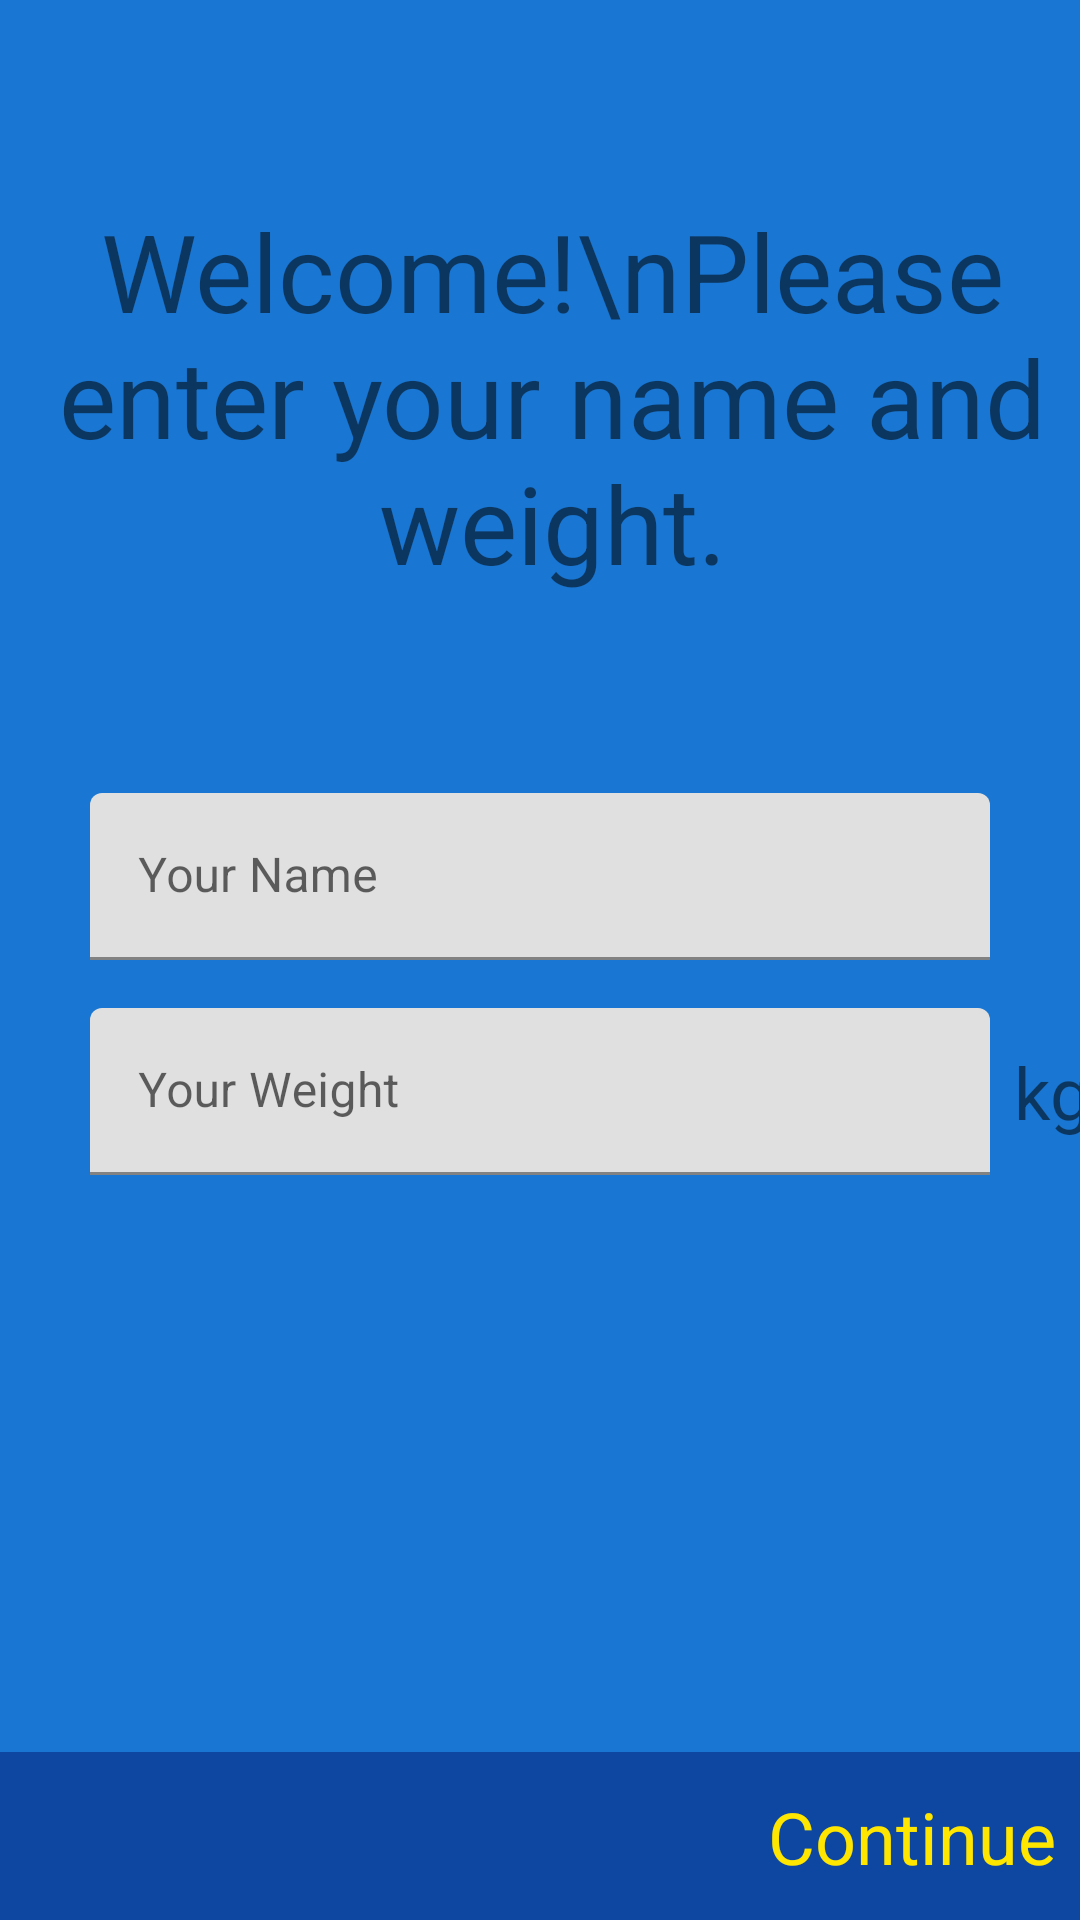

Here is an Android app screen rendered from its layout file. Give the layout XML and the strings, colors and styles it references.
<!-- AndroidManifest.xml: application theme Theme.Demo -->
<!-- res/layout/fragment_setup.xml -->
<?xml version="1.0" encoding="utf-8"?>
<androidx.constraintlayout.widget.ConstraintLayout xmlns:android="http://schemas.android.com/apk/res/android"
    xmlns:app="http://schemas.android.com/apk/res-auto"
    xmlns:tools="http://schemas.android.com/tools"
    android:layout_width="match_parent"
    android:layout_height="match_parent"
    android:background="@color/md_blue_700"
    tools:context=".SetupFragment">


    <TextView
        android:id="@+id/tvWelcome"
        android:layout_width="wrap_content"
        android:layout_height="wrap_content"
        android:layout_marginStart="8dp"
        android:text="Welcome!\nPlease enter your name and weight."
        android:textAlignment="center"
        android:textSize="36sp"
        app:layout_constraintBottom_toTopOf="@+id/tilName"
        app:layout_constraintLeft_toLeftOf="parent"
        app:layout_constraintRight_toRightOf="parent"
        app:layout_constraintTop_toTopOf="parent" />

    <com.google.android.material.textfield.TextInputLayout
        android:id="@+id/tilName"
        android:layout_width="300dp"
        android:layout_height="wrap_content"
        app:layout_constraintBottom_toTopOf="@+id/constraintLayout"
        app:layout_constraintEnd_toEndOf="parent"
        app:layout_constraintHorizontal_bias="0.5"
        app:layout_constraintStart_toStartOf="parent"
        app:layout_constraintTop_toTopOf="parent">

        <com.google.android.material.textfield.TextInputEditText
            android:id="@+id/etName"
            android:layout_width="match_parent"
            android:layout_height="wrap_content"
            android:ems="10"
            android:hint="Your Name"
            android:inputType="textPersonName" />

    </com.google.android.material.textfield.TextInputLayout>

    <com.google.android.material.textfield.TextInputLayout
        android:id="@+id/tilWeight"
        android:layout_width="300dp"
        android:layout_height="wrap_content"
        android:layout_marginTop="16dp"
        app:layout_constraintStart_toStartOf="@+id/tilName"
        app:layout_constraintTop_toBottomOf="@+id/tilName">

        <com.google.android.material.textfield.TextInputEditText
            android:id="@+id/etWeight"
            android:layout_width="match_parent"
            android:layout_height="wrap_content"
            android:ems="10"
            android:hint="Your Weight"
            android:inputType="numberDecimal" />

    </com.google.android.material.textfield.TextInputLayout>

    <TextView
        android:id="@+id/tvWeight"
        android:layout_width="wrap_content"
        android:layout_height="wrap_content"
        android:layout_marginStart="8dp"
        android:text="kg"
        android:textSize="24sp"
        app:layout_constraintBottom_toBottomOf="@+id/tilWeight"
        app:layout_constraintLeft_toRightOf="@id/tilWeight"
        app:layout_constraintTop_toTopOf="@+id/tilWeight" />

    <androidx.constraintlayout.widget.ConstraintLayout
        android:id="@+id/constraintLayout"
        android:layout_width="match_parent"
        android:layout_height="56dp"
        android:background="@color/md_blue_900"
        android:padding="8dp"
        app:layout_constraintBottom_toBottomOf="parent"
        app:layout_constraintEnd_toEndOf="parent"
        app:layout_constraintHorizontal_bias="0.5"
        app:layout_constraintStart_toStartOf="parent">

        <TextView
            android:id="@+id/tvContinue"
            android:layout_width="wrap_content"
            android:layout_height="wrap_content"
            android:text="Continue"
            android:textColor="@color/colorAccent"
            android:textSize="24sp"
            app:layout_constraintBottom_toBottomOf="parent"
            app:layout_constraintEnd_toEndOf="parent"
            app:layout_constraintTop_toTopOf="parent" />

    </androidx.constraintlayout.widget.ConstraintLayout>


</androidx.constraintlayout.widget.ConstraintLayout>
<!-- resources referenced by this layout -->
<resources>
  <color name="colorAccent">#FFE600</color>
  <color name="md_blue_700">#1976D2</color>
  <color name="md_blue_900">#0D47A1</color>
  <style name="Theme.Demo" parent="Theme.MaterialComponents.DayNight.NoActionBar">
          
          <item name="colorPrimary">@color/purple_500</item>
          <item name="colorPrimaryVariant">@color/purple_700</item>
          <item name="colorOnPrimary">@color/white</item>
          
          <item name="colorSecondary">@color/teal_200</item>
          <item name="colorSecondaryVariant">@color/teal_700</item>
          <item name="colorOnSecondary">@color/white</item>
          
          <item name="android:statusBarColor" tools:targetApi="l">?attr/colorPrimaryVariant</item>
          
      </style>
  <color name="purple_500">#FF6200EE</color>
  <color name="purple_700">#FF3700B3</color>
  <color name="white">#FFFFFFFF</color>
  <color name="teal_200">#FF03DAC5</color>
  <color name="teal_700">#FF018786</color>
</resources>
